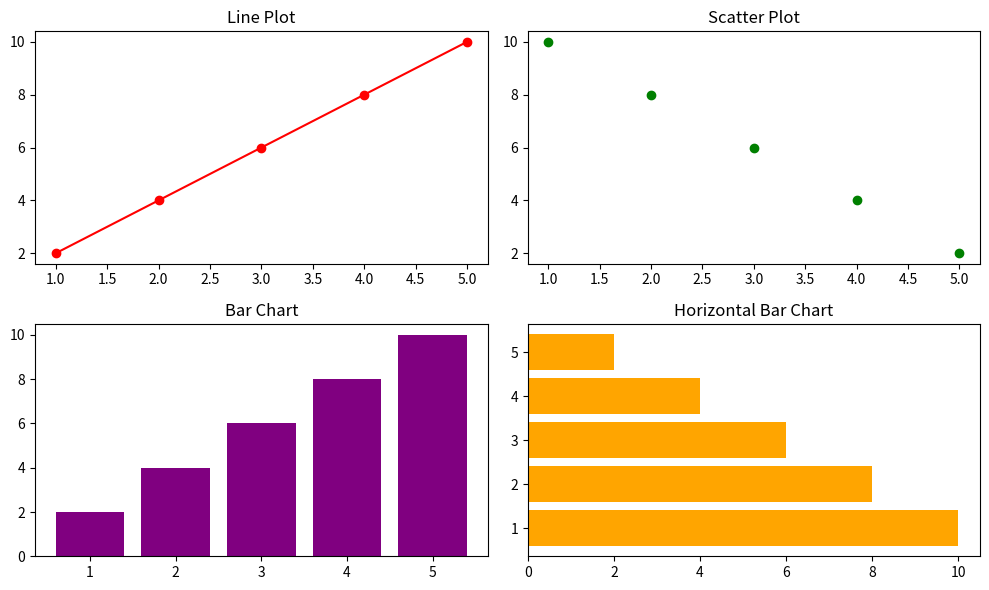

Recreate this plot in Python.
import matplotlib.pyplot as plt
x = [1, 2, 3, 4, 5]
y1 = [2, 4, 6, 8, 10]
y2 = [10, 8, 6, 4, 2]
plt.figure(figsize=(10, 6))
plt.subplot(2, 2, 1)
plt.plot(x, y1, 'r-o')
plt.title("Line Plot")
plt.subplot(2, 2, 2)
plt.scatter(x, y2, color='green')
plt.title("Scatter Plot")
plt.subplot(2, 2, 3)
plt.bar(x, y1, color='purple')
plt.title("Bar Chart")
plt.subplot(2, 2, 4)
plt.barh(x, y2, color='orange')
plt.title("Horizontal Bar Chart")
plt.tight_layout()
plt.show()
